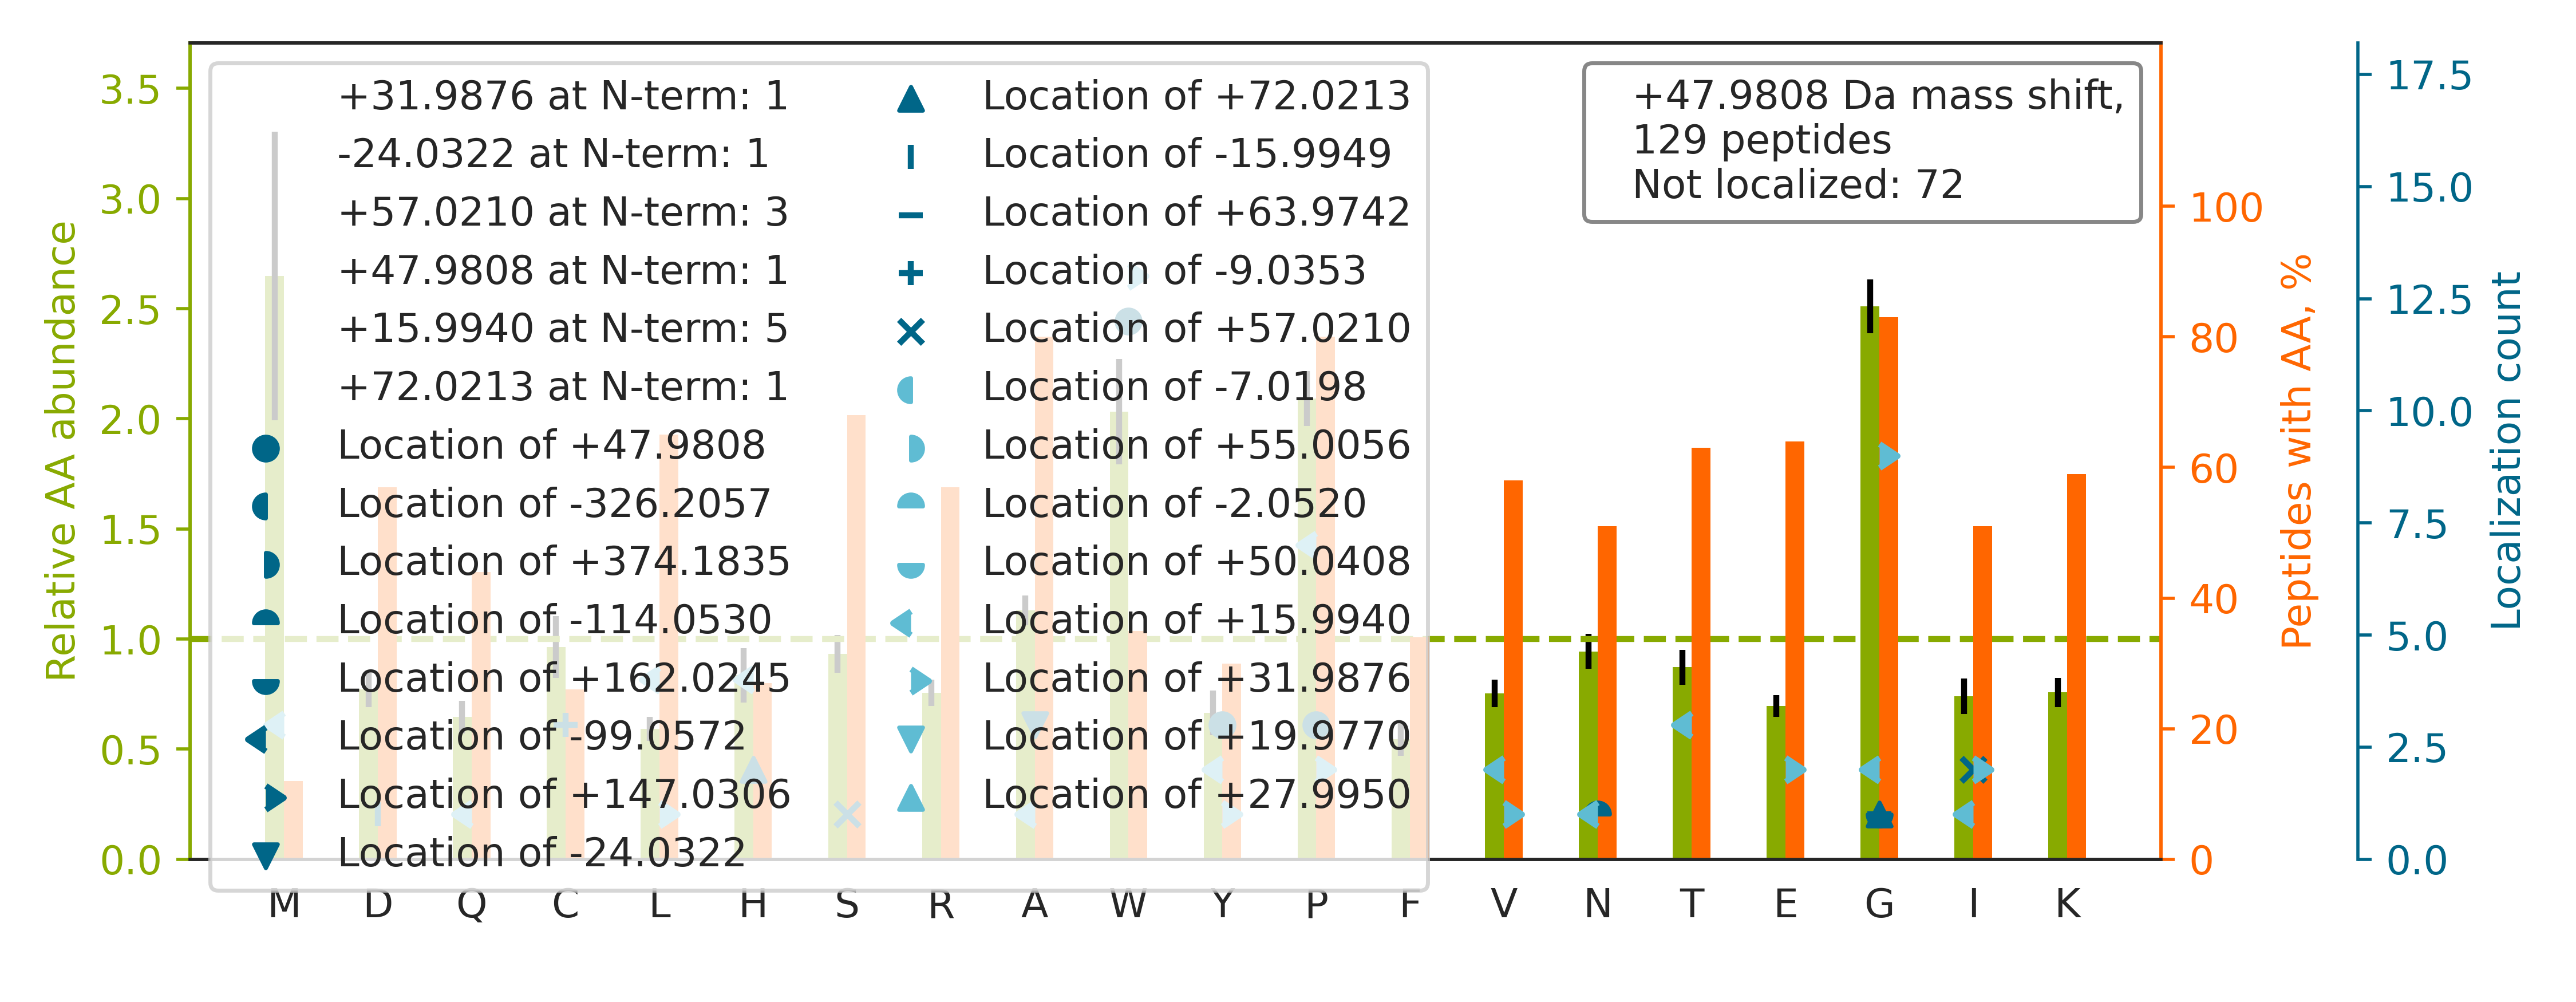

Source data for this figure (header and first rows):
top isoform	localization score	spectrum
R.NPSSAGSW[+48]NSGSSGPGSTGNR.N	0.9222	53CPTAC_COprospective_W_VU_20160226_11CO…
K.A[-24]H[+72]YGGFTVQNEANKYQISVNK.Y	0.9492	88CPTAC_COprospective_W_VU_20160705_11CO…
R.GLTGPIG[+32]PP[+16]GPAGAPGDKGESGPSGPAG…	0.5372	86CPTAC_COprospective_W_VU_20160628_11CO…
R.TTGIVMDSGDGVTHIVPIYEGYALPHAILR.L		87CPTAC_COprospective_W_VU_20160701_09CO…
R.GFSGLQGPPGPPGSPGEQGPSGASGPAGPR.G		08CPTAC_COprospective_W_VU_20150928_05CO…
R.GPSGPPGPDGNKGEPGVVGAVGTAGPSGPSGLPGER.G		22CPTAC_COprospective_W_VU_20150202_05CO…
K.GDAGQPGEKGSPGAQGPPGAPGPLGIAGITGAR.G		90CPTAC_COprospective_W_VU_20160728_11CO…
R.GSDGSVGPVGPAGPIGSAGPPGFPGAPGPKGEIGAVGN…		85CPTAC_COprospective_W_VU_20160630_11CO…
R.SYELPDGQVITIGNER.F		66CPTAC_COprospective_W_VU_20160323_11CO…
R.ALGALVDSCAPGLCPDWDSWDASKPVTNAR.E		89CPTAC_COprospective_W_VU_20160707_11CO…
R.GPPGHLGVPGPQGPSGQPGYCDPSSCSAYGVR.A		84CPTAC_COprospective_W_VU_20160916_05CO…
R.HLAVLN[-114]G[+162]AVVSTPHYSPGLLIEK.S	0.01356	43CPTAC_COprospective_W_VU_20151130_01CO…
K.L[+16]ISW[+32]YDNEFGYSNR.V	0.4287	11CPTAC_COprospective_W_VU_20151002_05CO…
R.GPP[+48]GESGAAGPTGPIGSR.G	0.1956	29CPTAC_COprospective_W_VU_20150810_11CO…
R.VTW[+48]APPPSIDLTNFLVR.Y	0.8057	31CPTAC_COprospective_W_VU_20150810_11CO…
K.SGDRGESGPAGPAGAP[+48]GPAGSR.G	0.4495	81CPTAC_COprospective_W_VU_20160915_11CO…
R.HQSACKDSDWPFCSDEDWNYK.C		88CPTAC_COprospective_W_VU_20160705_11CO…
K.V[+16]G[+32]AHAGEYGAEALER.M	0.01417	48CPTAC_COprospective_W_VU_20151209_15CO…
K.GSPGAQGPPGAPGPLGIAGITGAR.G		46CPTAC_COprospective_W_VU_20151209_09CO…
K.GSPGADGPAG[+32]APGTP[+16]GPQGIAGQR.G	0.8206	45CPTAC_COprospective_W_VU_20151202_05CO…
K.SCDTPPPCPRCPAPELLGGPSVFLFPPKPK.D		88CPTAC_COprospective_W_VU_20160705_11CO…
R.DKNALQNIILY[+48]HLTPGVFIGK.G	0.9011	88CPTAC_COprospective_W_VU_20160705_11CO…
R.VAPEE[+32]H[+16]PVLLTEAPLNPK.A	0.818	44CPTAC_COprospective_W_VU_20151202_20CO…
R.AVCMLSNTTAIAEAWAR.L		100CPTAC_COprospective_W_VU_20160806_09C…
R.AW[+48]GPGLEGGVVGK.S	0.9971	68CPTAC_COprospective_W_VU_20160406_14CO…
R.KAPDAGGCLHADPDLGVLCPTGCQLQEALLQQERPIR.…		88CPTAC_COprospective_W_VU_20160705_11CO…
R.SSTSPTTNVLLSPLSVATALSALSLGAEQR.T		58CPTAC_COprospective_W_VU_20160318_11CO…
R.GIPGPVGAAGATGAR.G		98CPTAC_COprospective_W_VU_20160804_11CO…
R.GSEGPQGVRGEPGPPGPAGAAGPAGNPGADGQPGAK.G		35CPTAC_COprospective_W_VU_20150901_16CO…
K.L[+16]G[+32]HPDTLNQGEFK.E	0.01819	88CPTAC_COprospective_W_VU_20160705_11CO…
K.GLTGSPGSPGPDGK.T		84CPTAC_COprospective_W_VU_20160916_05CO…
R.TPEVTCVVVDVSHEDPEVK.F		43CPTAC_COprospective_W_VU_20151130_01CO…
K.VTIM[+16]W[+32]TPPESAVTGYR.V	0.7525	97CPTAC_COprospective_W_VU_20160801_11CO…
K.DSDWPFCSDEDWNYK.C		88CPTAC_COprospective_W_VU_20160705_11CO…
R.SAGWNIPIGLLYCDLPEPR.K		45CPTAC_COprospective_W_VU_20151202_05CO…
R.GWGDQLIWTQTYEEALYK.S		43CPTAC_COprospective_W_VU_20151130_01CO…
R.SLY[+48]ASSPGGVYATR.S	0.8989	100CPTAC_COprospective_W_VU_20160806_09C…
K.GDRGETGPAGPPGA[+16]PGAP[+32]GAPGPVGPAG…	0.3148	25CPTAC_COprospective_W_VU_20160726_05CO…
R.V[+16]SW[+32]DPSPSPVLGYK.I	0.6742	80CPTAC_COprospective_W_VU_20160517_11CO…
R.H[+72]IA[-24]DLAGNPDLILPVPAFNVINGGSHAG…	0.7409	05CPTAC_COprospective_W_VU_20150915_05CO…
R.SNGLGPVMSGNTAYPVISCPPLTPDWGVQDVWSSLR.L		26CPTAC_COprospective_W_VU_20150810_05CO…
K.NALQNIILYHLTPGVFIGK.G		52CPTAC_COprospective_W_VU_20160223_11CO…
R.VAPEE[+32]H[+16]PTLLTEAPLNPK.A	0.9803	12CPTAC_COprospective_W_VU_20151016_05CO…
R.FQSSAVMALQEACEAYLVGLFEDTNLCAIHAK.R		89CPTAC_COprospective_W_VU_20160707_11CO…
K.TPSAAY[+16]LW[+32]VGTGASEAEK.T	0.4152	66CPTAC_COprospective_W_VU_20160323_11CO…
R.FSGSGPGTDFTLTISSLEPEDFAVYYCQQR.S		39CPTAC_COprospective_W_VU_20150909_09CO…
R.DAGFYWCLTNGDTLWR.T		32CPTAC_COprospective_W_VU_20150818_20CO…
K.FN[+16]W[+32]YVDGVEVHNAK.T	0.06265	80CPTAC_COprospective_W_VU_20160517_11CO…
K.AINLLQSCLSPPESNLWMGLGPAWTTSR.A		32CPTAC_COprospective_W_VU_20150818_20CO…
R.DVW[+48]GIEGPIDAAFTR.I	0.02503	43CPTAC_COprospective_W_VU_20151130_01CO…
K.GFYPSDIAVEWESNGQPENNYK.T		43CPTAC_COprospective_W_VU_20151130_01CO…
R.S[+57]VQWC[-9]AVSQPEATK.C	0.6755	88CPTAC_COprospective_W_VU_20160705_11CO…
K.SALSGHLETVILGLLK.T		10CPTAC_COprospective_W_VU_20151002_05CO…
R.FSGSNPGNTATLTISR.I		47CPTAC_COprospective_W_VU_20151209_21CO…
K.DGEAGAQGP[+32]P[+16]GPAGPAGER.G	0.1781	12CPTAC_COprospective_W_VU_20151016_05CO…
K.NYCGLPGEYWLGNDKISQLTR.M		88CPTAC_COprospective_W_VU_20160705_11CO…
K.I[+32]H[+16]LISTQSAIPYALR.V	0.1525	88CPTAC_COprospective_W_VU_20160705_11CO…
R.GEPGPPG[+32]PAGAAGPAGNPG[+16]ADGQPGAK.…	0.3062	25CPTAC_COprospective_W_VU_20160726_05CO…
K.AMGIMNSFVNDIFER.I		94CPTAC_COprospective_W_VU_20160729_05CO…
K.NIILEEGKEILVGDVGQTVDDPYATFVK.M		80CPTAC_COprospective_W_VU_20160517_11CO…
... 69 more rows
